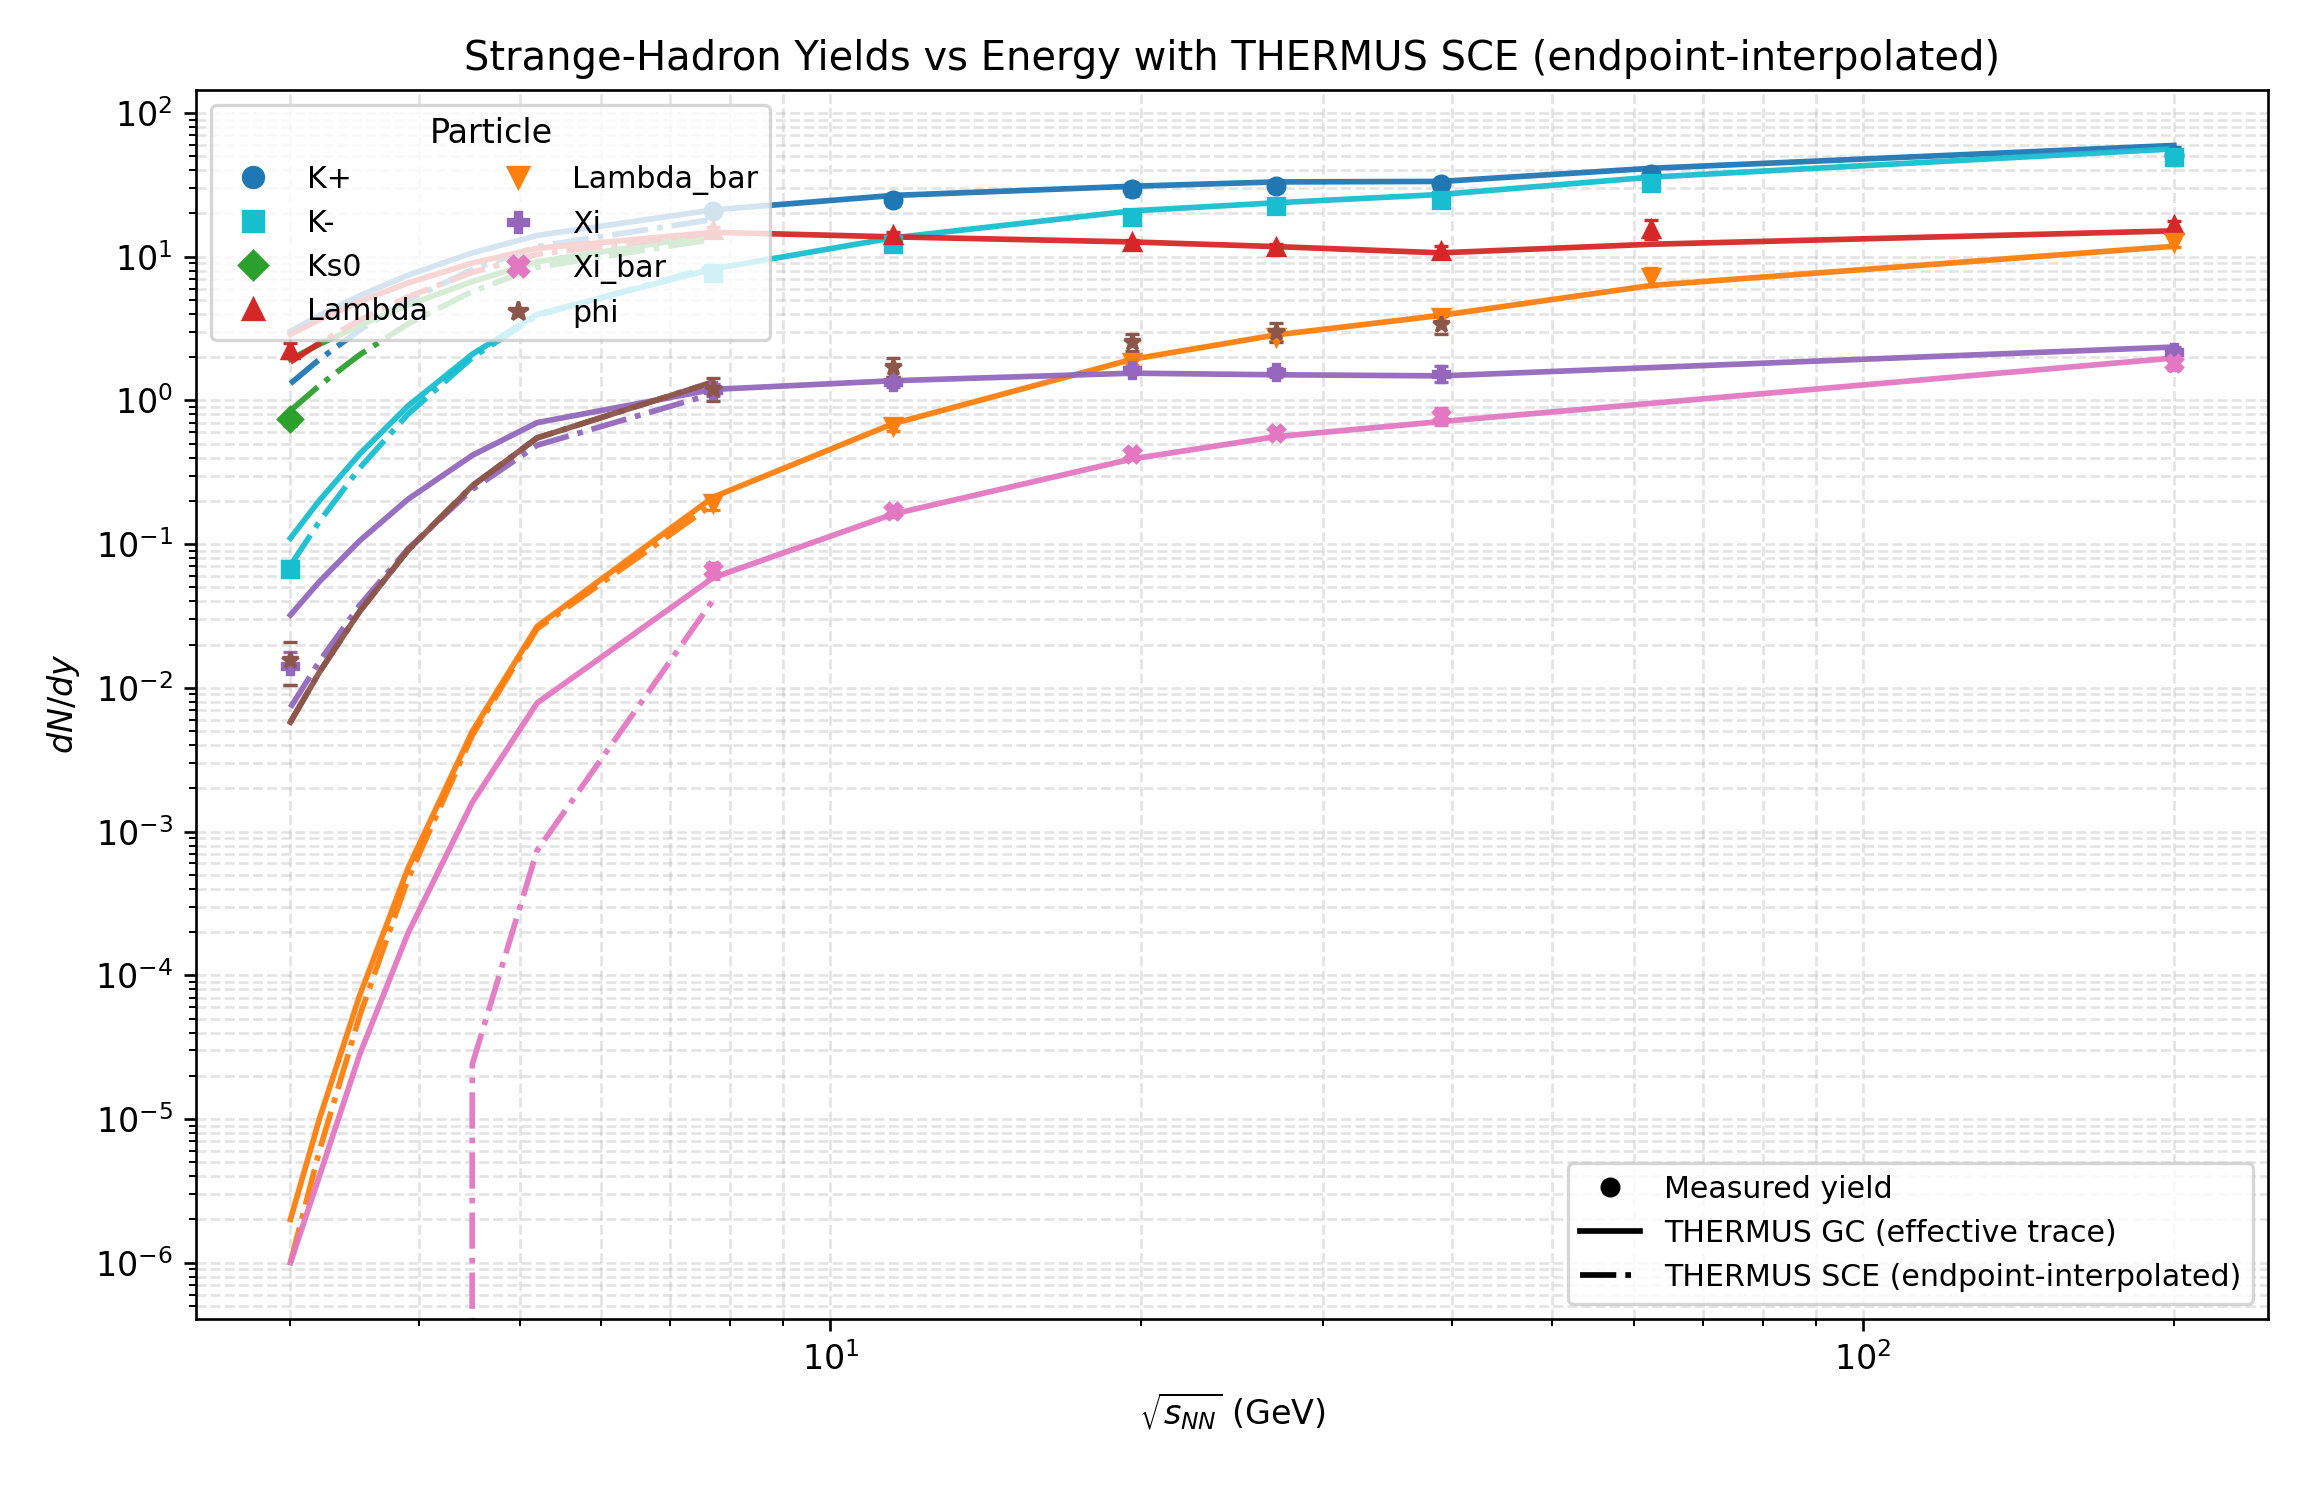

The file beside this chart, header and first rows:
energy_GeV, particle, data_yield, data_err, gc_effective_model_yield, sce_model_yield, data_source, model_source, note
3, K+, , , 3.025, 1.311, , THERMUS SCE (endpoint-interpolated), model-only point
3, K-, 0.0673, 0.007189, 0.11, 0.07111, ins1897327/Figure3(a), THERMUS SCE (endpoint-interpolated), point at y=-0.05
3, Ks0, 0.742, 0.08031, 1.938, 0.8486, ins2807679/Table2, THERMUS SCE (endpoint-interpolated), point at y=-0.05
3, Lambda, 2.258, 0.2705, 2.886, 1.849, ins2807679/Table1, THERMUS SCE (endpoint-interpolated), point at y=-0.05
3, Lambda_bar, , , 0.000002, 0.000001, , THERMUS SCE (endpoint-interpolated), model-only point
3, Xi, 0.0141, 0.003565, 0.03214, 0.007302, ins1897327/Figure3(c), THERMUS SCE (endpoint-interpolated), point at y=-0.1
3, Xi_bar, , , 0.000001, 0.000000, , THERMUS SCE (endpoint-interpolated), model-only point
3, phi, 0.0157, 0.005223, 0.005778, 0.005778, ins1897327/Figure3(b), THERMUS SCE (endpoint-interpolated), point at y=-0.1
3.2, K+, , , 3.905, 1.93, , THERMUS SCE (endpoint-interpolated), model-only point
3.2, K-, , , 0.2013, 0.1438, , THERMUS SCE (endpoint-interpolated), model-only point
3.2, Ks0, , , 2.459, 1.271, , THERMUS SCE (endpoint-interpolated), model-only point
3.2, Lambda, , , 3.646, 2.506, , THERMUS SCE (endpoint-interpolated), model-only point
3.2, Lambda_bar, , , 0.000010, 0.000006, , THERMUS SCE (endpoint-interpolated), model-only point
3.2, Xi, , , 0.05485, 0.01528, , THERMUS SCE (endpoint-interpolated), model-only point
3.2, Xi_bar, , , 0.000004, 0.000000, , THERMUS SCE (endpoint-interpolated), model-only point
3.2, phi, , , 0.01285, 0.01287, , THERMUS SCE (endpoint-interpolated), model-only point
3.5, K+, , , 5.357, 3.086, , THERMUS SCE (endpoint-interpolated), model-only point
3.5, K-, , , 0.4239, 0.3382, , THERMUS SCE (endpoint-interpolated), model-only point
3.5, Ks0, , , 3.324, 2.077, , THERMUS SCE (endpoint-interpolated), model-only point
3.5, Lambda, , , 4.872, 3.625, , THERMUS SCE (endpoint-interpolated), model-only point
3.5, Lambda_bar, , , 0.000072, 0.000052, , THERMUS SCE (endpoint-interpolated), model-only point
3.5, Xi, , , 0.1055, 0.0375, , THERMUS SCE (endpoint-interpolated), model-only point
3.5, Xi_bar, , , 0.000028, 0.000000, , THERMUS SCE (endpoint-interpolated), model-only point
3.5, phi, , , 0.03394, 0.03404, , THERMUS SCE (endpoint-interpolated), model-only point
3.9, K+, , , 7.445, 4.964, , THERMUS SCE (endpoint-interpolated), model-only point
3.9, K-, , , 0.916, 0.8042, , THERMUS SCE (endpoint-interpolated), model-only point
3.9, Ks0, , , 4.61, 3.414, , THERMUS SCE (endpoint-interpolated), model-only point
3.9, Lambda, , , 6.577, 5.268, , THERMUS SCE (endpoint-interpolated), model-only point
3.9, Lambda_bar, , , 0.000558, 0.000470, , THERMUS SCE (endpoint-interpolated), model-only point
3.9, Xi, , , 0.2057, 0.09309, , THERMUS SCE (endpoint-interpolated), model-only point
3.9, Xi_bar, , , 0.000197, 0.000000, , THERMUS SCE (endpoint-interpolated), model-only point
3.9, phi, , , 0.09089, 0.09118, , THERMUS SCE (endpoint-interpolated), model-only point
4.5, K+, , , 10.64, 8.156, , THERMUS SCE (endpoint-interpolated), model-only point
4.5, K-, , , 2.098, 1.987, , THERMUS SCE (endpoint-interpolated), model-only point
4.5, Ks0, , , 6.723, 5.738, , THERMUS SCE (endpoint-interpolated), model-only point
4.5, Lambda, , , 9.039, 7.783, , THERMUS SCE (endpoint-interpolated), model-only point
4.5, Lambda_bar, , , 0.004983, 0.004669, , THERMUS SCE (endpoint-interpolated), model-only point
4.5, Xi, , , 0.4151, 0.2405, , THERMUS SCE (endpoint-interpolated), model-only point
4.5, Xi_bar, , , 0.001596, 0.000024, , THERMUS SCE (endpoint-interpolated), model-only point
4.5, phi, , , 0.2545, 0.2551, , THERMUS SCE (endpoint-interpolated), model-only point
5.2, K+, , , 14.06, 11.81, , THERMUS SCE (endpoint-interpolated), model-only point
5.2, K-, , , 3.979, 3.899, , THERMUS SCE (endpoint-interpolated), model-only point
5.2, Ks0, , , 9.235, 8.448, , THERMUS SCE (endpoint-interpolated), model-only point
5.2, Lambda, , , 11.45, 10.41, , THERMUS SCE (endpoint-interpolated), model-only point
5.2, Lambda_bar, , , 0.02679, 0.02581, , THERMUS SCE (endpoint-interpolated), model-only point
5.2, Xi, , , 0.701, 0.4879, , THERMUS SCE (endpoint-interpolated), model-only point
5.2, Xi_bar, , , 0.007858, 0.000740, , THERMUS SCE (endpoint-interpolated), model-only point
5.2, phi, , , 0.5484, 0.5491, , THERMUS SCE (endpoint-interpolated), model-only point
7.7, K+, 20.8, 1.688, 21.18, 18.18, ins1510593/dN/dy, 7.7 GeV, THERMUS SCE (endpoint-interpolated), derived from dN/dy/(0.5*Npart) using Npa…
7.7, K-, 7.693, 0.6251, 8.231, 8.561, ins1510593/dN/dy, 7.7 GeV, THERMUS SCE (endpoint-interpolated), derived from dN/dy/(0.5*Npart) using Npa…
7.7, Ks0, , , 14.19, 13.27, , THERMUS SCE (endpoint-interpolated), model-only point
7.7, Lambda, 15.3, 0.8273, 14.79, 14.62, ins1738953/Lambda dN/dy 7.7 GeV, THERMUS SCE (endpoint-interpolated), 
7.7, Lambda_bar, 0.193, 0.01992, 0.2125, 0.1899, ins1738953/AntiLambda dN/dy 7.7 GeV, THERMUS SCE (endpoint-interpolated), 
7.7, Xi, 1.19, 0.114, 1.194, 1.114, ins1738953/Xi- dN/dy 7.7 GeV, THERMUS SCE (endpoint-interpolated), 
7.7, Xi_bar, 0.0657, 0.008099, 0.05844, 0.04089, ins1738953/AntiXi+ dN/dy 7.7 GeV, THERMUS SCE (endpoint-interpolated), 
7.7, phi, 1.21, 0.2184, 1.343, 1.343, ins1738953/Phi dN/dy 7.7 GeV, THERMUS SCE (endpoint-interpolated), 
11.5, K+, 24.99, 2.52, 26.7, , ins1510593/dN/dy, 11.5 GeV, , derived from dN/dy/(0.5*Npart) using Npa…
11.5, K-, 12.34, 1.235, 13.54, , ins1510593/dN/dy, 11.5 GeV, , derived from dN/dy/(0.5*Npart) using Npa…
11.5, Lambda, 14.17, 0.7841, 13.75, , ins1738953/Lambda dN/dy 11.5 GeV, , 
11.5, Lambda_bar, 0.659, 0.04785, 0.6892, , ins1738953/AntiLambda dN/dy 11.5 GeV, , 
... 34 more rows
